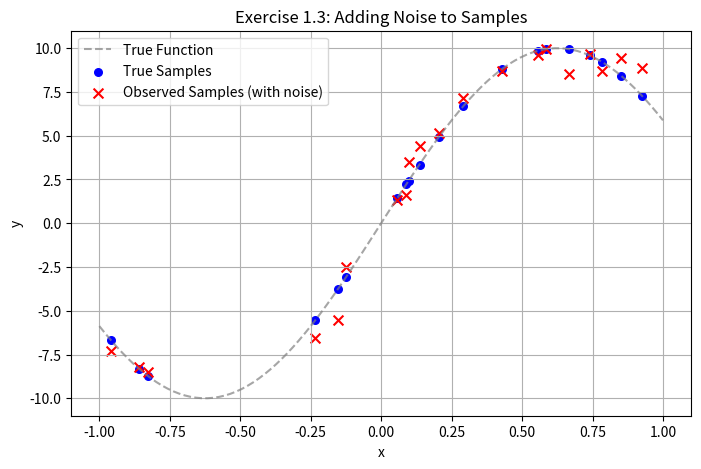

Write Python code to recreate this figure.
import numpy as np
import matplotlib.pyplot as plt
import pandas as pd

# 演習1.1の関数
def true_function(x):
    return np.sin(np.pi * x * 0.8) * 10

# シードを固定
np.random.seed(0)

# --- 演習1.2の内容 ---
n_samples = 20
x_samples = np.random.uniform(-1, 1, n_samples)
y_true = true_function(x_samples)

df = pd.DataFrame({
    '観測点': x_samples,
    '真値': y_true
})

# --- 演習1.3：ノイズの付与 ---
# 平均0.0, 分散2.0（＝標準偏差は√2.0）の正規分布ノイズを生成
# それをさらに「半分」にする
noise = np.random.normal(0, np.sqrt(2.0), n_samples) / 2

# 「観測値」列として追加（真値 + ノイズ）
df['観測値'] = df['真値'] + noise

# 中身を確認
print(df.head())

# --- グラフの描画 ---
x_line = np.linspace(-1, 1, 100)
y_line = true_function(x_line)

plt.figure(figsize=(8, 5))

# 1. 真の関数の線
plt.plot(x_line, y_line, label='True Function', color='gray', linestyle='--', alpha=0.7)

# 2. 演習1.2の「真値」（点）
plt.scatter(df['観測点'], df['真値'], label='True Samples', color='blue', marker='o', s=30)

# 3. 演習1.3の「観測値」（ノイズあり・点）
plt.scatter(df['観測点'], df['観測値'], label='Observed Samples (with noise)', color='red', marker='x', s=50)

plt.xlabel('x')
plt.ylabel('y')
plt.title('Exercise 1.3: Adding Noise to Samples')
plt.legend()
plt.grid(True)

# 画像を保存
plt.savefig('ex1.3.png')
plt.show()
